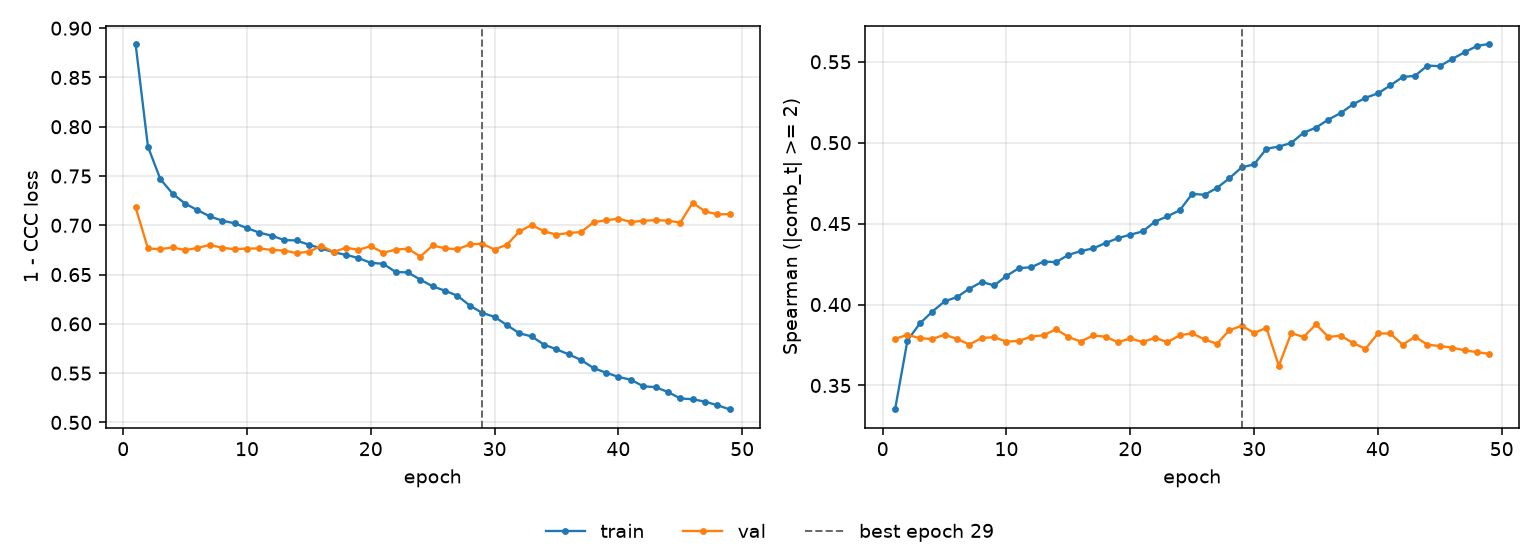

The data file committed next to this chart (first rows):
epoch, tr_loss, vl_loss, tr_sp, vl_sp, is_best
1, 0.8841, 0.7183, 0.3352, 0.3788, False
2, 0.7798, 0.6765, 0.3778, 0.3813, False
3, 0.7469, 0.6758, 0.3883, 0.3792, False
4, 0.732, 0.6775, 0.3956, 0.3787, False
5, 0.722, 0.6749, 0.402, 0.3814, False
6, 0.7154, 0.677, 0.4046, 0.3788, False
7, 0.7091, 0.6801, 0.4098, 0.3753, False
8, 0.7048, 0.6772, 0.414, 0.3793, False
9, 0.702, 0.6758, 0.4118, 0.3798, False
10, 0.6972, 0.6764, 0.4176, 0.3771, False
11, 0.6925, 0.6765, 0.4225, 0.3775, False
12, 0.6895, 0.675, 0.423, 0.3803, False
13, 0.685, 0.6744, 0.4266, 0.381, False
14, 0.6846, 0.6718, 0.4262, 0.3847, False
15, 0.6803, 0.6732, 0.4307, 0.3799, False
16, 0.6765, 0.6791, 0.433, 0.3772, False
17, 0.6727, 0.6729, 0.4347, 0.3809, False
18, 0.67, 0.6773, 0.438, 0.3802, False
19, 0.6668, 0.6752, 0.441, 0.3767, False
20, 0.6619, 0.6789, 0.4432, 0.379, False
21, 0.661, 0.6722, 0.4452, 0.3769, False
22, 0.6526, 0.6753, 0.4512, 0.3794, False
23, 0.6522, 0.6764, 0.4545, 0.3768, False
24, 0.6449, 0.6683, 0.4583, 0.381, False
25, 0.6381, 0.6795, 0.4684, 0.3822, False
26, 0.6336, 0.6766, 0.4678, 0.3784, False
27, 0.6286, 0.6757, 0.472, 0.3757, False
28, 0.6186, 0.6806, 0.478, 0.3841, False
29, 0.6111, 0.6814, 0.4848, 0.3869, True
30, 0.6071, 0.6755, 0.4866, 0.3825, False
31, 0.5987, 0.6803, 0.4963, 0.3855, False
32, 0.5905, 0.6938, 0.4976, 0.3622, False
33, 0.5872, 0.7004, 0.4998, 0.3823, False
34, 0.5789, 0.6939, 0.5062, 0.38, False
35, 0.5742, 0.6905, 0.5093, 0.3878, False
36, 0.569, 0.6923, 0.5143, 0.38, False
37, 0.5632, 0.6932, 0.5183, 0.3808, False
38, 0.5551, 0.7032, 0.5237, 0.3762, False
39, 0.5505, 0.705, 0.5277, 0.3727, False
40, 0.5462, 0.7068, 0.5305, 0.3821, False
41, 0.5434, 0.7034, 0.5353, 0.3821, False
42, 0.5367, 0.7045, 0.5406, 0.3752, False
43, 0.5358, 0.7053, 0.5413, 0.3801, False
44, 0.5309, 0.7047, 0.5476, 0.3753, False
45, 0.5243, 0.7028, 0.5473, 0.3743, False
46, 0.5235, 0.7228, 0.5518, 0.3734, False
47, 0.5211, 0.7141, 0.5558, 0.3717, False
48, 0.5175, 0.7111, 0.5598, 0.3706, False
49, 0.5132, 0.7114, 0.5611, 0.3695, False
